9-way image classification set "dataset_scientific_split" from GitHub (singuyen0312e9/MangoLeaf); label vocabulary: anthracnose, bacterial canker, bacterial spot, cutting weevil, die back, gall midge, healthy, powdery mildew, sooty mould.

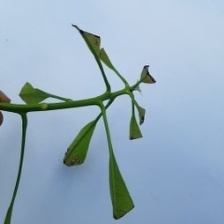
Label: cutting weevil

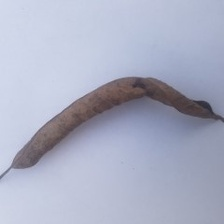
Label: die back

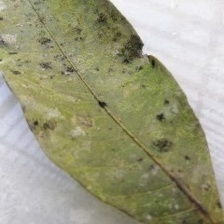
Label: sooty mould

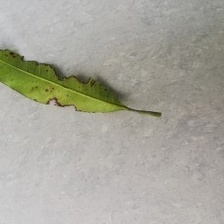
Label: bacterial canker

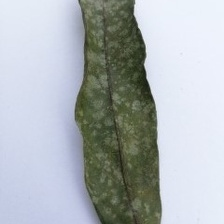
Label: powdery mildew

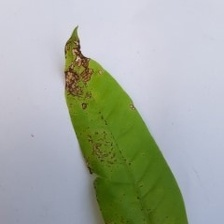
Label: anthracnose
